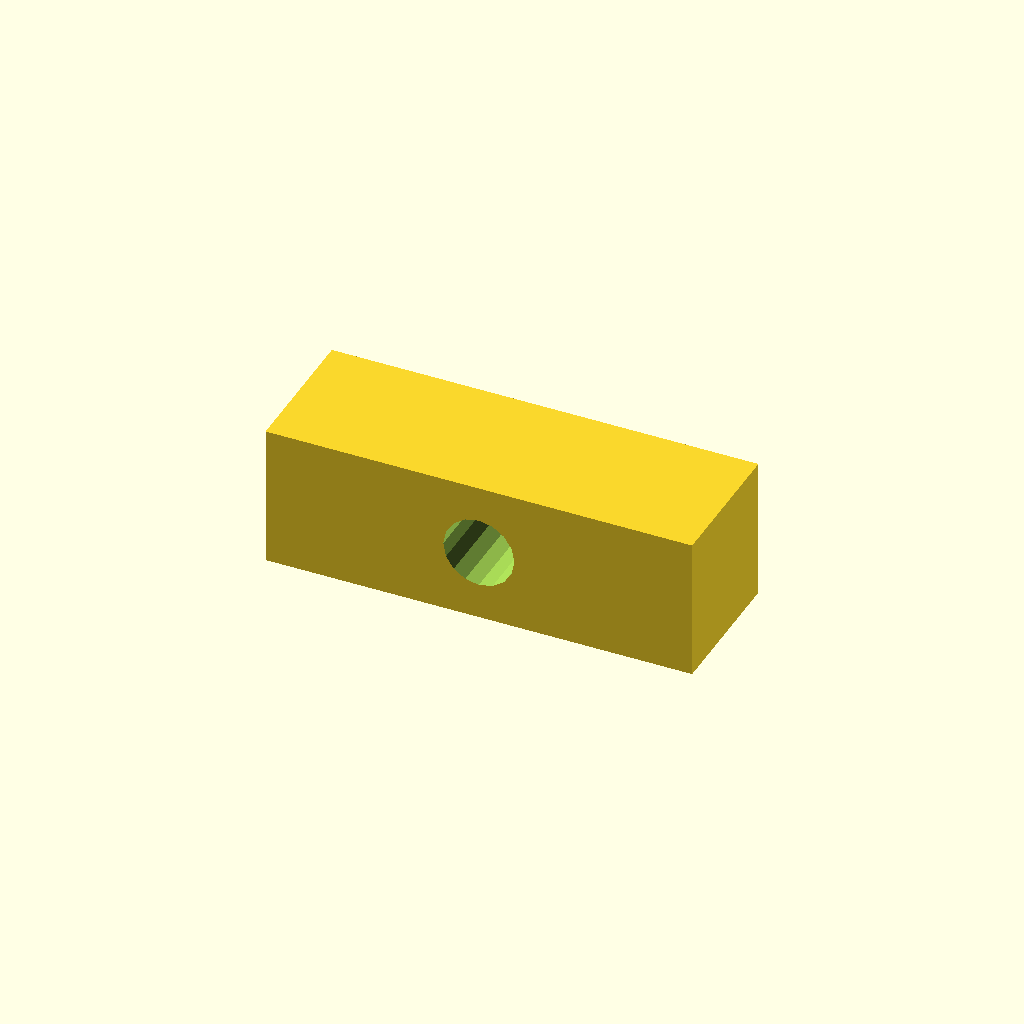
Cell 1: the model at its default parameters.
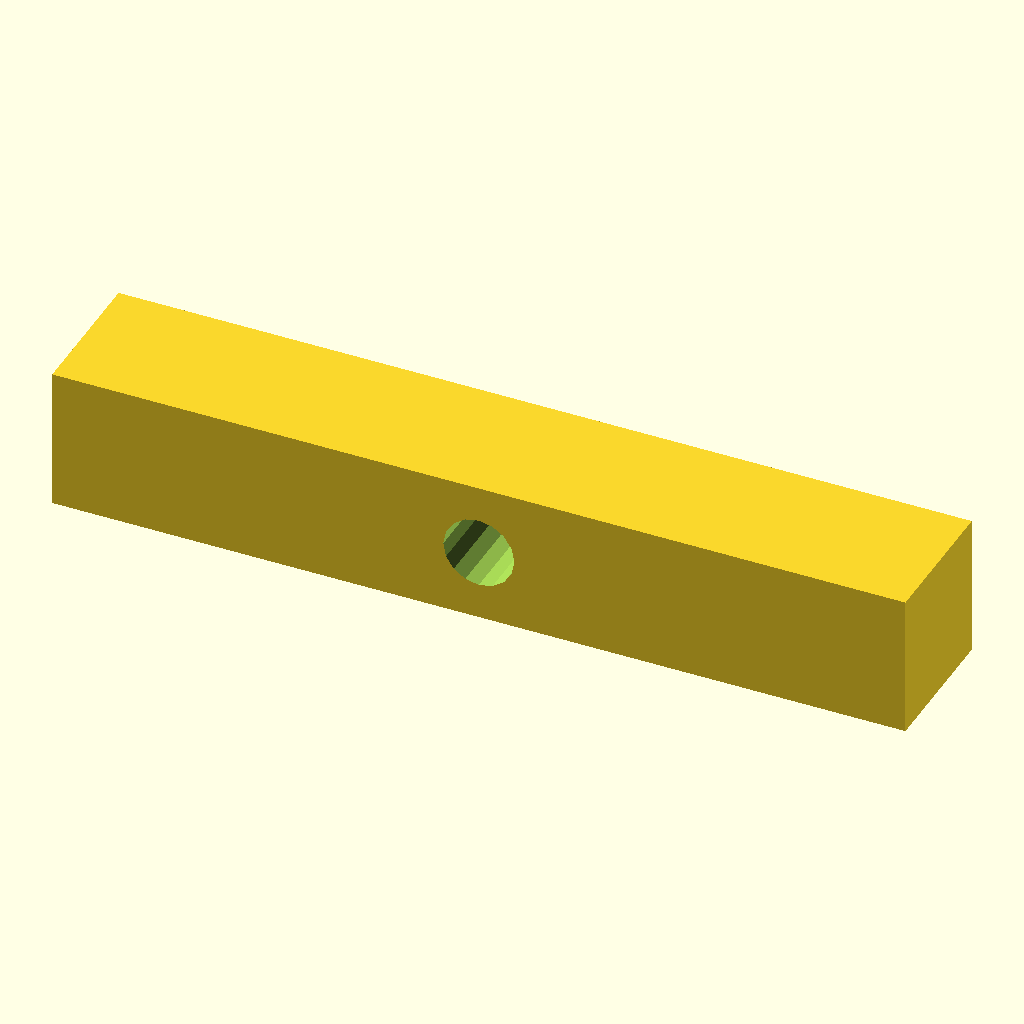
Cell 2: central_block_length = 120 (everything else at default).
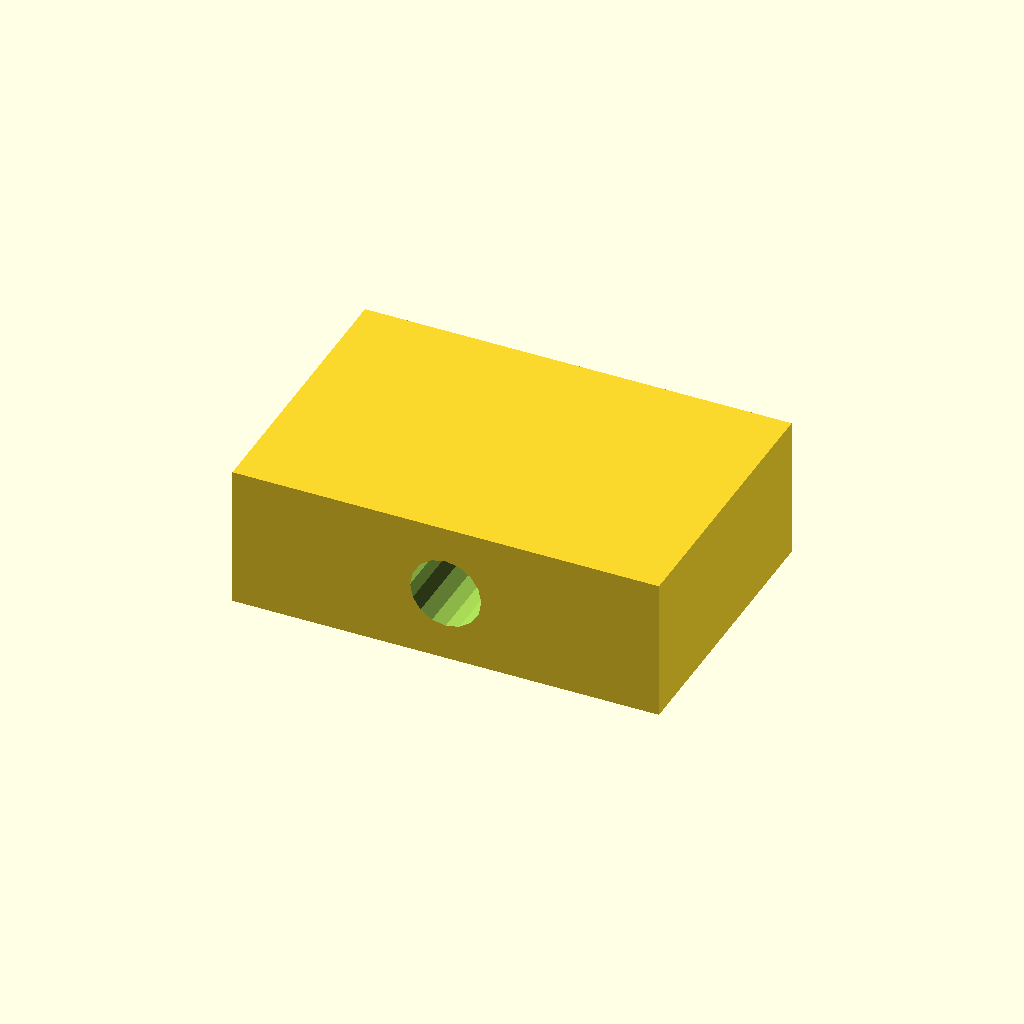
Cell 3 — central_block_width set to 40, the other parameters unchanged.
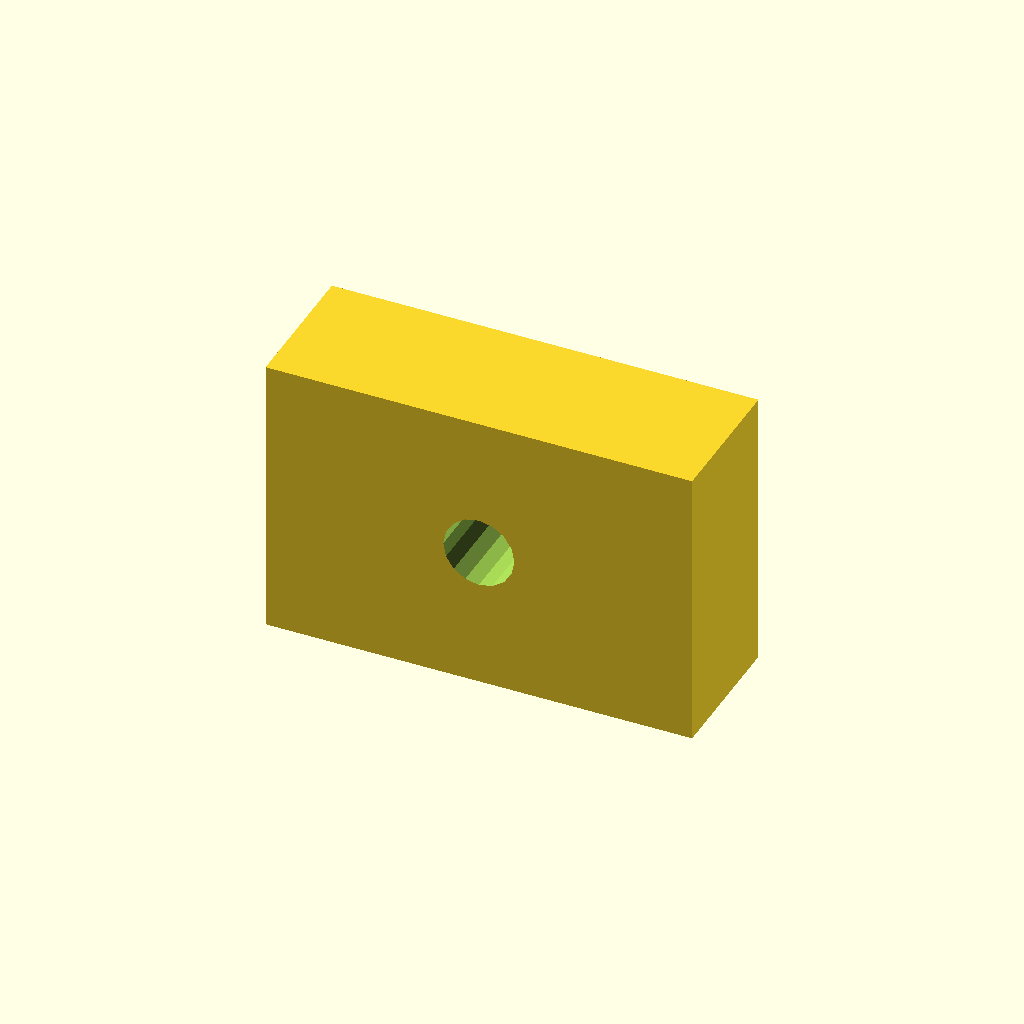
Cell 4 — central_block_height set to 40, the other parameters unchanged.
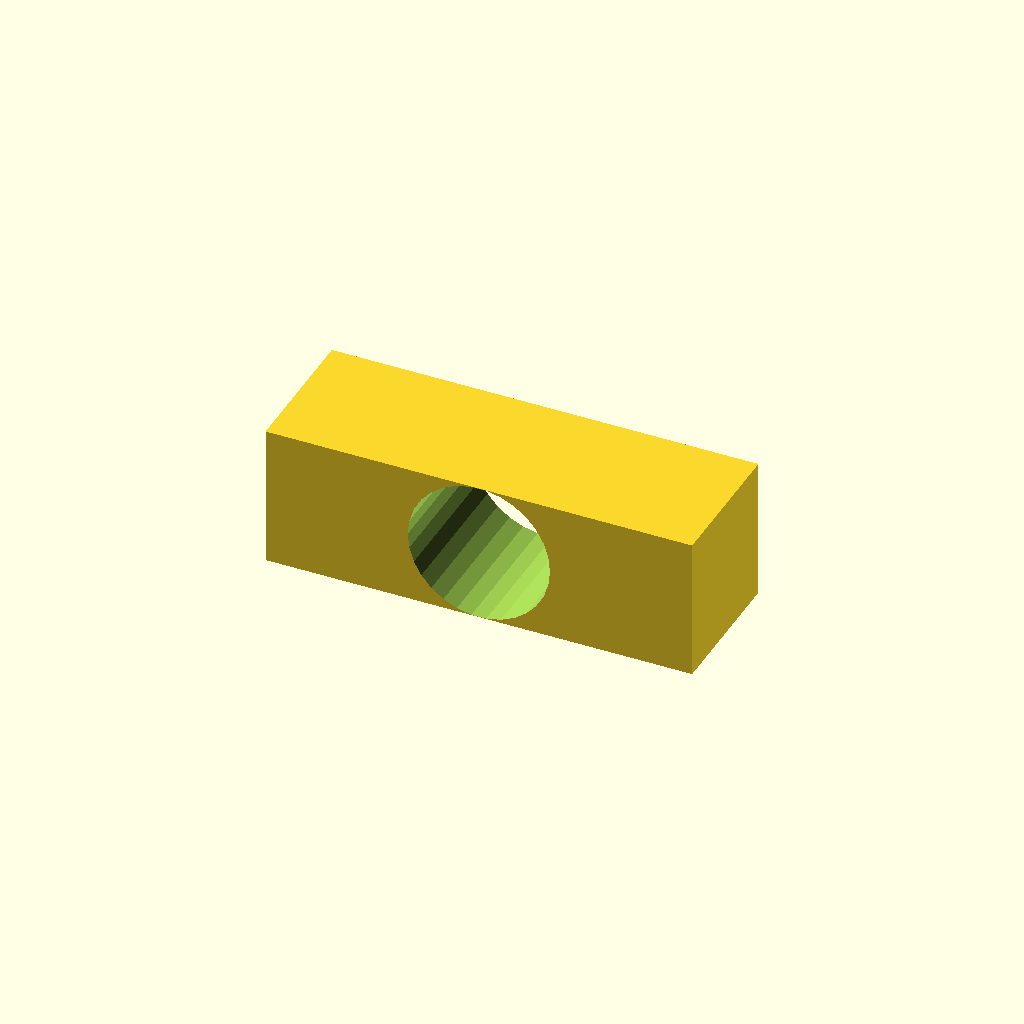
Cell 5 — hole_diameter set to 20, the other parameters unchanged.
All cells are drawn from one camera (rotation 55°, 0°, 25°, orthographic, colour scheme Cornfield), so only the parameter changes between them.
The OpenSCAD source (deepcad_8037/0054/00541804/output_1/00541804.scad):

// Parameters for the central block
central_block_length = 60;  // Updated length of the rectangular prism to match the original model
central_block_width = 20;   // Width of the rectangular prism remains the same
central_block_height = 20;  // Height of the rectangular prism remains the same
hole_diameter = 10;         // Diameter of the circular hole remains the same

// Function to create the central block
module central_block() {
    difference() {
        // Create the rectangular prism
        cube([central_block_length, central_block_width, central_block_height], center = true);
        
        // Create the circular hole
        rotate([90, 0, 0])  // Rotate the cylinder to align with the block
        translate([0, 0, 0])  // Reposition the hole to the center of the block along its length
        cylinder(h = central_block_length + 2, d = hole_diameter, center = true);
    }
}

// Render the central block
central_block();
Parameter table extracted from the source (name, type, default, range or options):
central_block_length: number, default 60
central_block_width: number, default 20
central_block_height: number, default 20
hole_diameter: number, default 10
